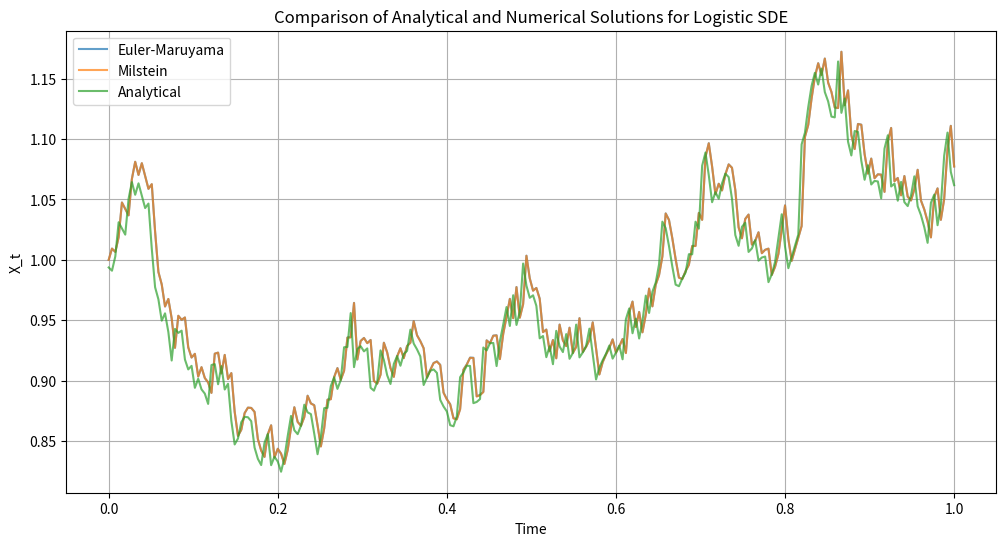

Write Python code to recreate this figure.
import numpy as np
import matplotlib.pyplot as plt


def logistic_sde_solution(t, X0, r, K, sigma, dt, W):
    # Discretize time
    N = 2**8
    times = np.linspace(0, 1, N)  # Time array

    # Compute the analytical solution
    exp_term = np.exp((r - sigma**2 / 2) * times + sigma * W)
    integral_term = np.cumsum(exp_term * dt)  # Integral approximation using Riemann sum
    Xt = exp_term / (X0**-1 + (r / K) * integral_term)

    return Xt


# Euler-Maruyama Method
def euler_maruyama(X0, dW, dt):
    X = np.zeros(N)
    X[0] = X0
    for i in range(1, N):
        drift = r * X[i - 1] * (1 - X[i - 1] / K) * dt
        diffusion = sigma * X[i - 1] * dW[i - 1]
        X[i] = X[i - 1] + drift + diffusion
    return X


# Milstein Method
def milstein(X0, dW, dt):
    X = np.zeros(N)
    X[0] = X0
    for i in range(1, N):
        drift = r * X[i - 1] * (1 - X[i - 1] / K) * dt
        diffusion = sigma * X[i - 1] * dW[i - 1]
        diffusion_correction = (
            0.5 * sigma**2 * X[i - 1] * (1 - X[i - 1] / K) * ((dW[i - 1]) ** 2 - dt)
        )
        X[i] = X[i - 1] + drift + diffusion + diffusion_correction
    return X


if __name__ == "__main__":
    np.random.seed(42)

    # Parameters
    r = 4.0  # Growth rate
    K = 1.0  # Carrying capacity
    sigma = 0.3  # Volatility
    X0 = 1  # Initial value
    T = 1  # Total time
    N = 2**8  # Number of steps
    dt = T / N  # Time step
    t = np.linspace(0, T, N)  # Time points

    # Generate Brownian motion
    dW = np.sqrt(dt) * np.random.randn(N)
    W = np.cumsum(dW)  # Cumulative Brownian motion

    # Simulate with all methods
    X_em = euler_maruyama(X0, dW, dt)
    X_milstein = milstein(X0, dW, dt)
    X_analytical = logistic_sde_solution(t, X0, r, K, sigma, dt, W)

    # Plot results
    plt.figure(figsize=(12, 6))
    plt.plot(t, X_em, label="Euler-Maruyama", alpha=0.7)
    plt.plot(t, X_milstein, label="Milstein", alpha=0.7)
    plt.plot(t, X_analytical, label="Analytical", alpha=0.7)
    plt.title("Comparison of Analytical and Numerical Solutions for Logistic SDE")
    plt.xlabel("Time")
    plt.ylabel("X_t")
    plt.legend()
    plt.grid()
    # plt.show()
    plt.savefig("logistic.png")
